5-way image classification set "dataset" from GitHub (gabrieldgf4/insect-leaf-predation-dataset); label vocabulary: caterpillar, gastropod, grasshopper, green cow, healthy leaf.

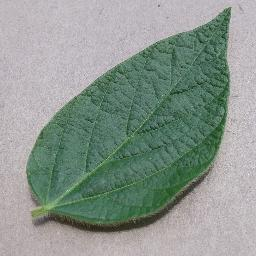
Label: healthy leaf

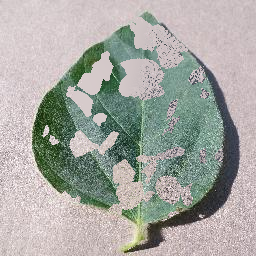
Label: grasshopper

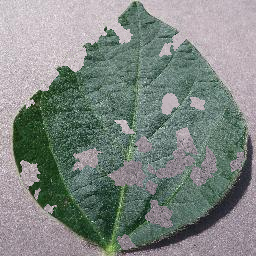
Label: gastropod

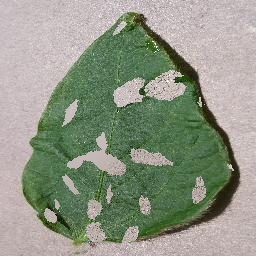
Label: green cow

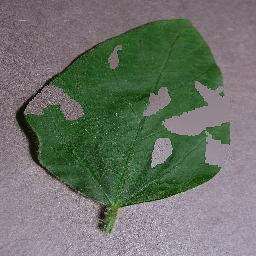
Label: caterpillar

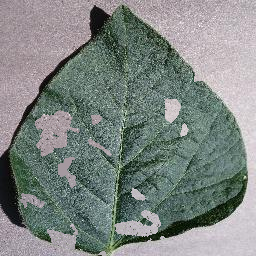
Label: grasshopper
